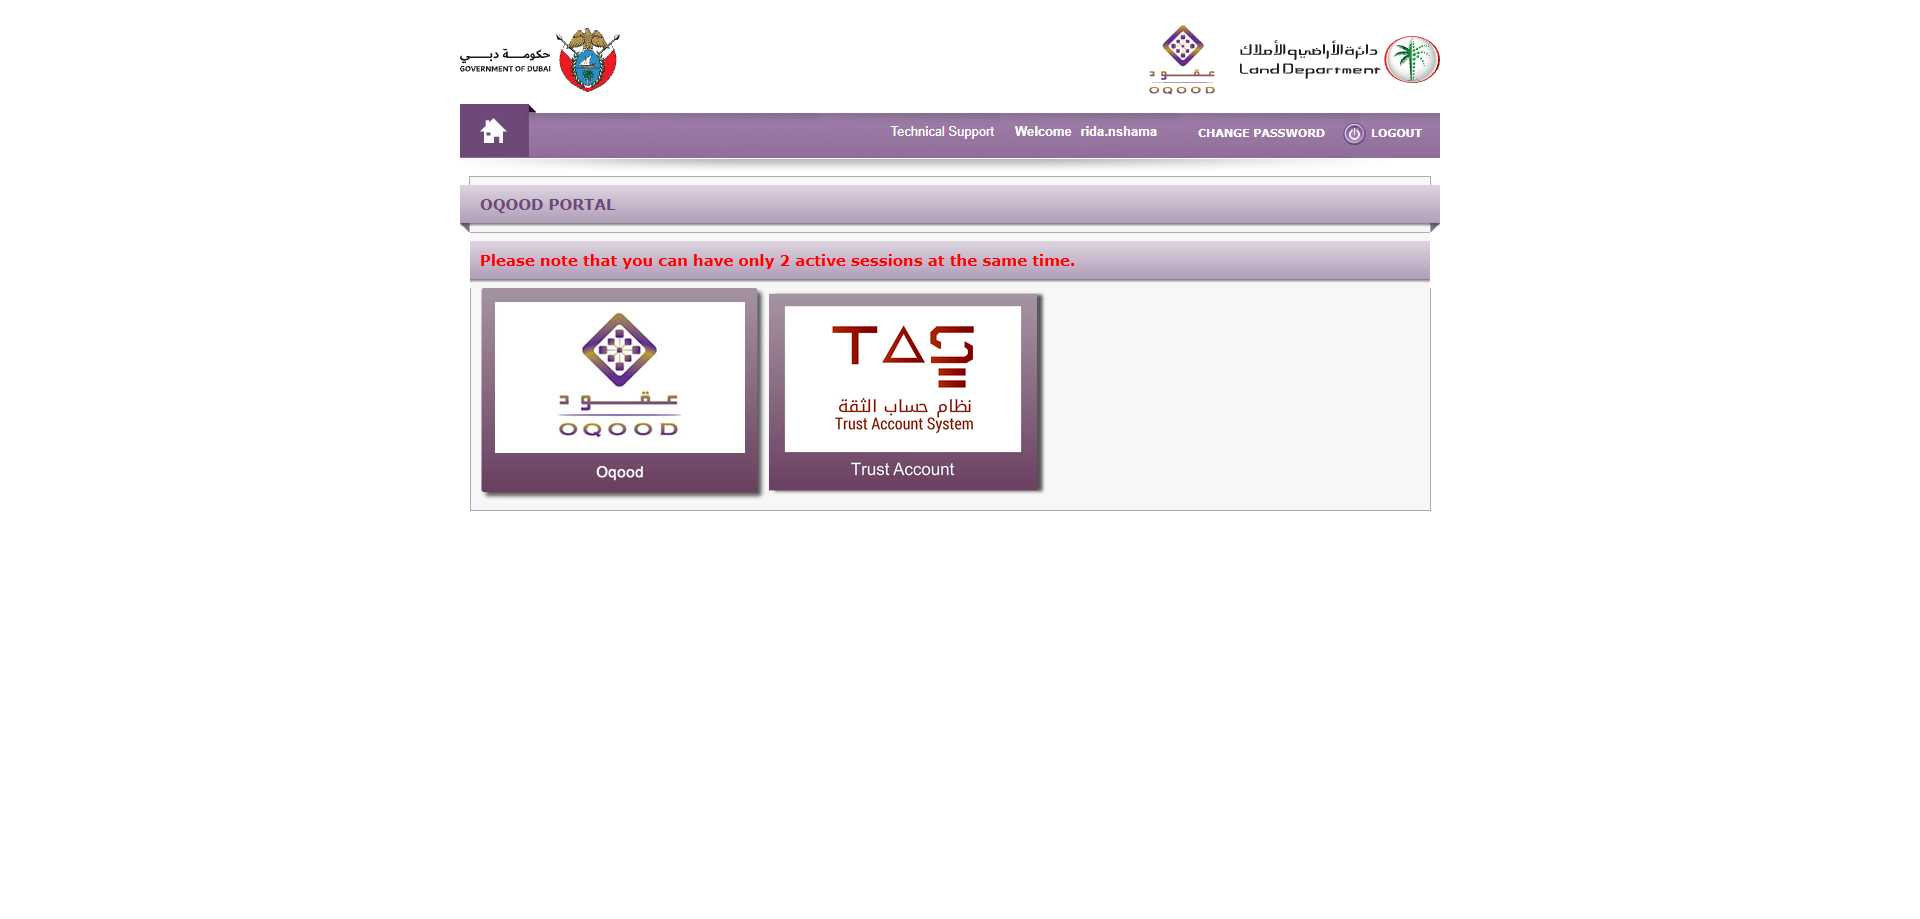
Task: Robotic Enterprise Framework
Workflow: oqood_Login

Step 1 [try]: Chrome  Oqood (chrome.exe)

Step 2 [try]: Activate 'chrome.exe Portal' (no picture)

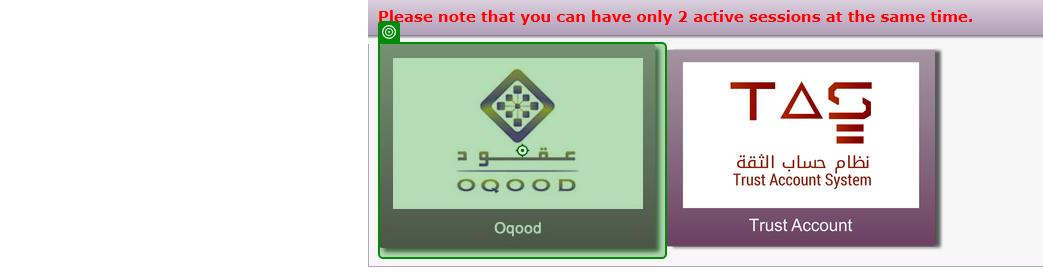
Step 3: check the image in window 'Portal Workspace' (chrome.exe)

Step 4: click on the image in window 'Portal Workspace' (chrome.exe) (same screen as step 3)
